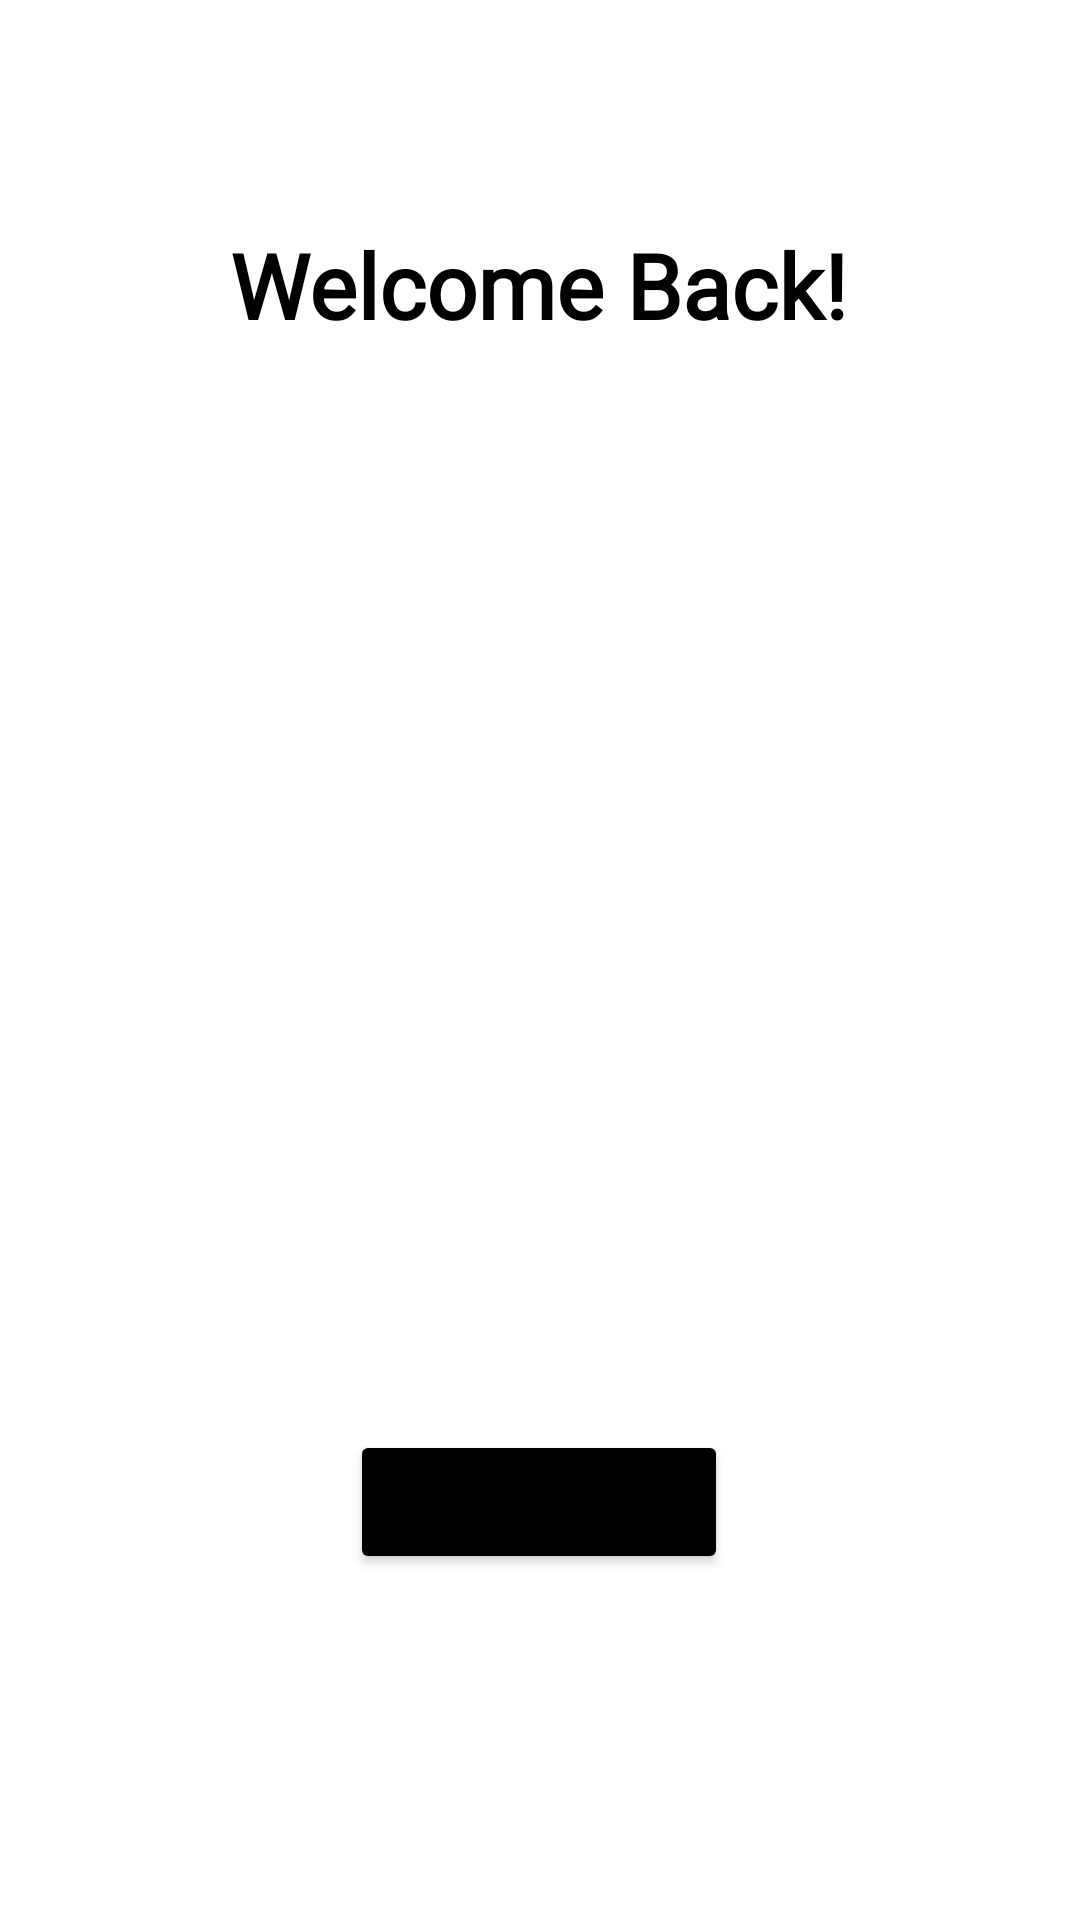

The Android layout XML behind this screen, and the referenced resources:
<!-- AndroidManifest.xml: application theme Theme.Projecttalenthub6 -->
<!-- res/layout/fragment_home.xml -->
<?xml version="1.0" encoding="utf-8"?>
<androidx.constraintlayout.widget.ConstraintLayout xmlns:android="http://schemas.android.com/apk/res/android"
    xmlns:tools="http://schemas.android.com/tools"
    android:layout_width="match_parent"
    android:layout_height="match_parent"
    xmlns:app="http://schemas.android.com/apk/res-auto"
    tools:context=".exercisenavcomponent.HomeFragment">

    <TextView
        android:layout_width="wrap_content"
        android:layout_height="wrap_content"
        android:fontFamily="@font/poppins"
        android:text="Welcome Back!"
        android:textColor="@color/black"
        android:textSize="30sp"
        android:textStyle="bold"
        app:layout_constraintBottom_toBottomOf="parent"
        app:layout_constraintBottom_toTopOf="@id/btn_move_to_home"
        app:layout_constraintEnd_toEndOf="parent"
        app:layout_constraintHorizontal_bias="0.497"
        app:layout_constraintStart_toStartOf="parent"
        app:layout_constraintTop_toTopOf="parent"
        app:layout_constraintVertical_bias="0.171" />

    <Button
        android:id="@+id/btn_move_to_home"
        android:layout_width="wrap_content"
        android:layout_height="wrap_content"
        android:text="See Users List"
        android:backgroundTint="@color/black"
        app:layout_constraintBottom_toBottomOf="parent"
        app:layout_constraintEnd_toEndOf="parent"
        app:layout_constraintHorizontal_bias="0.498"
        app:layout_constraintStart_toStartOf="parent"
        app:layout_constraintTop_toBottomOf="@id/btn_move_to_home"
        app:layout_constraintVertical_bias="0.805" />

    <ImageView
        android:id="@+id/imageView6"
        android:layout_width="293dp"
        android:layout_height="290dp"
        android:src="@drawable/github"
        tools:layout_editor_absoluteX="59dp"
        tools:layout_editor_absoluteY="194dp"
        tools:ignore="MissingConstraints" />

</androidx.constraintlayout.widget.ConstraintLayout>
<!-- resources referenced by this layout -->
<resources>
  <style name="Theme.Projecttalenthub6" parent="Theme.MaterialComponents.DayNight.DarkActionBar">
          
          <item name="colorPrimary">@color/purple_500</item>
          <item name="colorPrimaryVariant">@color/purple_700</item>
          <item name="colorOnPrimary">@color/white</item>
          
          <item name="colorSecondary">@color/teal_200</item>
          <item name="colorSecondaryVariant">@color/teal_700</item>
          <item name="colorOnSecondary">@color/black</item>
          
          <item name="android:statusBarColor">?attr/colorPrimaryVariant</item>
          
      </style>
  <!-- not gathered from this repository: default colours our renderer supplied (Android Studio template values) -->
  <color name="purple_500">#FF6200EE</color>
  <color name="purple_700">#FF3700B3</color>
  <color name="teal_200">#FF03DAC5</color>
  <color name="teal_700">#FF018786</color>
  <color name="black">#FF000000</color>
  <color name="white">#FFFFFFFF</color>
</resources>
